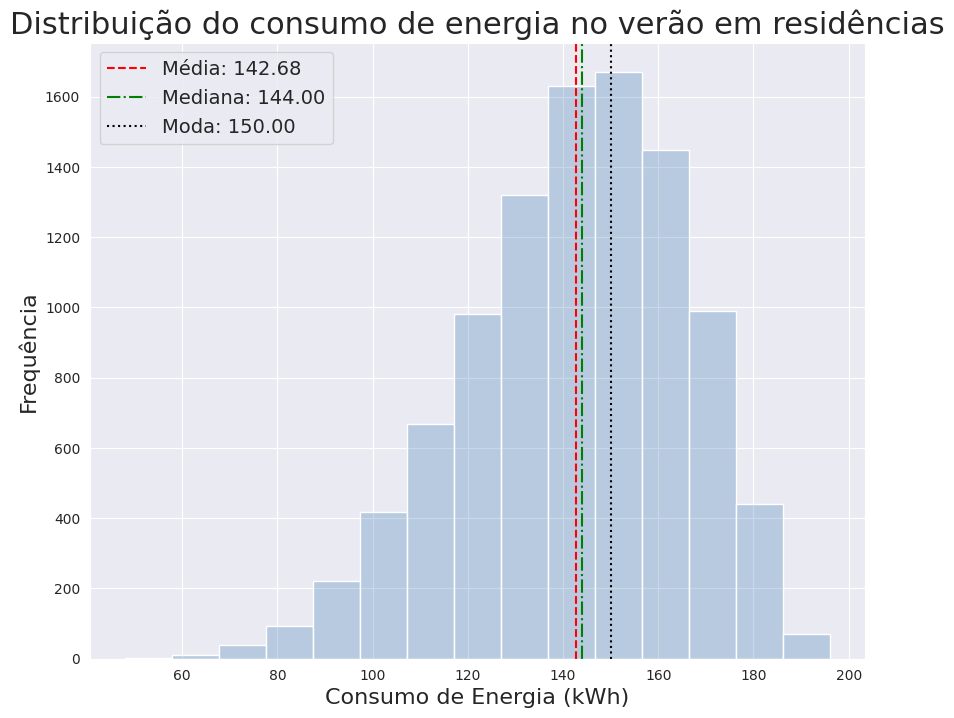

This chart was generated by the following Python code:
import numpy as np
import pandas as pd
from scipy.stats import beta

# Definir a semente para garantir resultados reproduzíveis
np.random.seed(42)

# Gerando os dados de consumo de energia (distribuição Beta com parâmetros a=10, b=4)
consumo_energia = 2 * np.round(100 * beta.rvs(10, 4, size=10000), 0)

# Criando o DataFrame
df_consumo = pd.DataFrame(consumo_energia, columns=['Consumo'])

# Exibindo as primeiras linhas
df_consumo.head()

# Exibindo as medidas
medidas = {
    'media': df_consumo['Consumo'].mean(),
    'mediana': df_consumo['Consumo'].median(),
    'moda': df_consumo['Consumo'].mode()[0]
}
medidas

media = df_consumo['Consumo'].mean()
mediana = df_consumo['Consumo'].median()
moda = df_consumo['Consumo'].mode()[0]

print(f'Média: {media} Mediana: {mediana} Moda: {moda}')

import matplotlib.pyplot as plt
import seaborn as sns

# Ajustando o tamanho do gráfico
plt.figure(figsize=(10, 8))

sns.set_style('darkgrid')

# Criando o histograma
sns.histplot(df_consumo['Consumo'], bins=15, color='steelblue', alpha=0.3)

# Adicionando as linhas para média, mediana e moda
plt.axvline(media, color="red", linestyle="--", label=f'Média: {media:.2f}')
plt.axvline(mediana, color="green", linestyle="-.", label=f'Mediana: {mediana:.2f}')
plt.axvline(moda, color="black", linestyle=":", label=f'Moda: {moda:.2f}')

# Títulos e rótulos
plt.title('Distribuição do consumo de energia no verão em residências', fontsize=22, ha='center')
plt.xlabel('Consumo de Energia (kWh)', fontsize=16)
plt.ylabel('Frequência', fontsize=16)

# Adicionando a legenda
plt.legend(title='', fontsize=14)

# Exibindo o gráfico
plt.show()